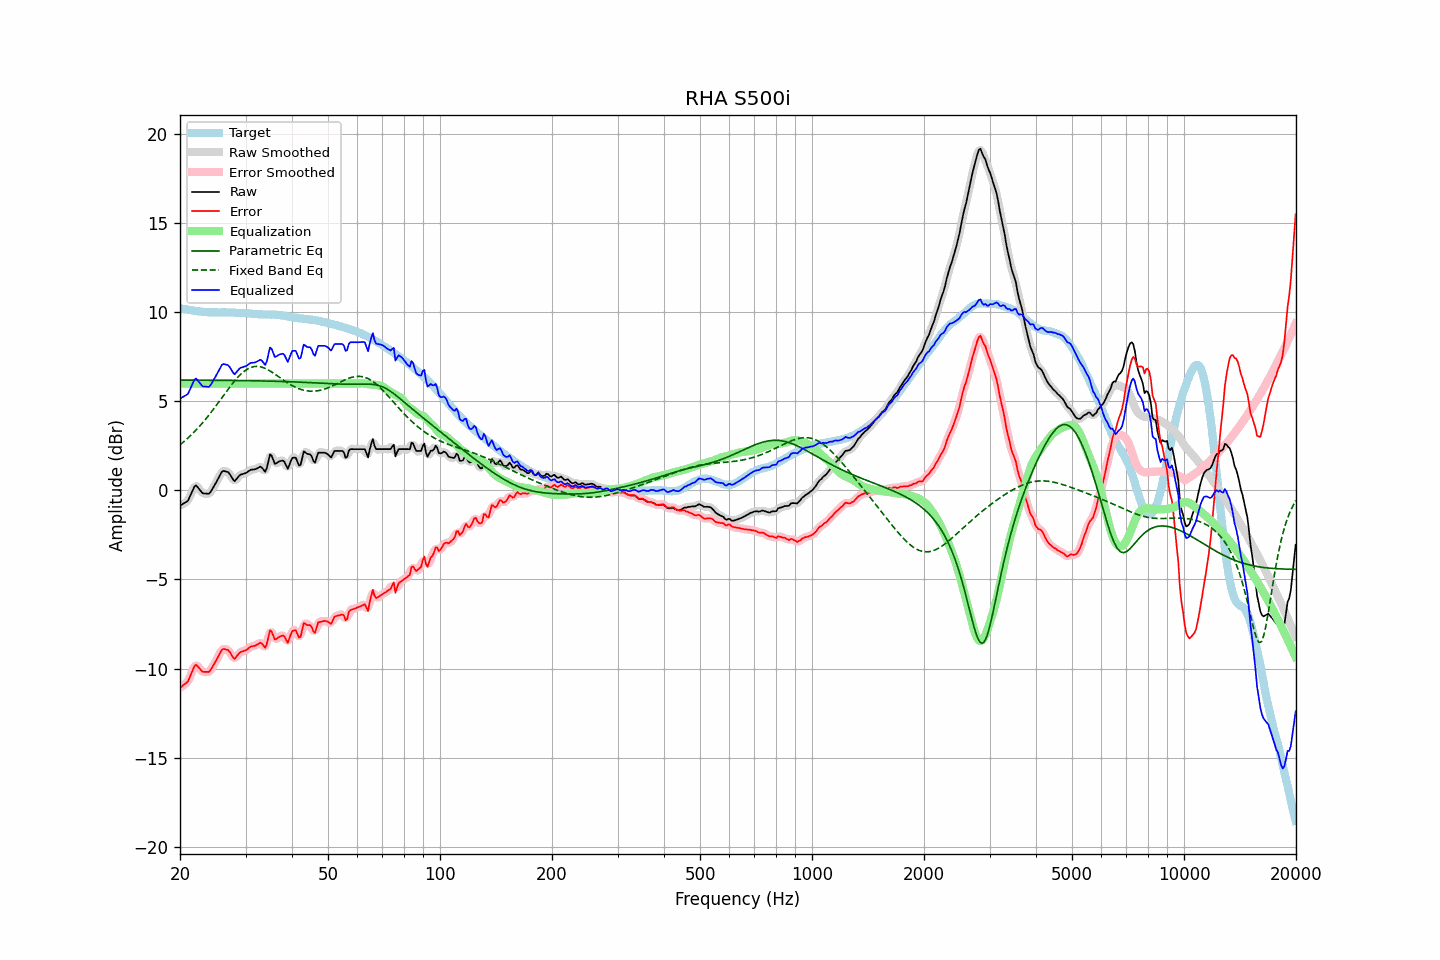

The file beside this chart, header and first rows:
frequency, raw, error, smoothed, error_smoothed, equalization, parametric_eq, fixed_band_eq, equalized_raw, equalized_smoothed, target
20.00, -0.85, -11.08, -0.84, -11.06, 6.00, 6.19, 2.56, 5.15, 5.16, 10.23
20.20, -0.80, -11.01, -0.81, -11.02, 6.00, 6.19, 2.63, 5.20, 5.19, 10.21
20.40, -0.74, -10.93, -0.77, -10.96, 6.00, 6.19, 2.70, 5.26, 5.23, 10.19
20.61, -0.69, -10.87, -0.71, -10.88, 6.00, 6.19, 2.78, 5.31, 5.29, 10.18
20.81, -0.64, -10.80, -0.64, -10.80, 6.00, 6.19, 2.86, 5.36, 5.36, 10.16
21.02, -0.57, -10.72, -0.54, -10.68, 6.00, 6.19, 2.94, 5.43, 5.46, 10.15
21.23, -0.37, -10.50, -0.38, -10.51, 6.00, 6.19, 3.03, 5.63, 5.62, 10.12
21.44, -0.17, -10.28, -0.17, -10.29, 6.00, 6.19, 3.11, 5.83, 5.83, 10.11
21.66, 0.02, -10.08, 0.05, -10.05, 6.00, 6.19, 3.20, 6.02, 6.05, 10.10
21.87, 0.22, -9.86, 0.19, -9.89, 6.00, 6.19, 3.29, 6.22, 6.19, 10.08
22.09, 0.28, -9.79, 0.24, -9.83, 6.00, 6.19, 3.39, 6.28, 6.24, 10.07
22.31, 0.17, -9.88, 0.20, -9.86, 6.00, 6.19, 3.48, 6.17, 6.20, 10.06
22.54, 0.07, -9.98, 0.07, -9.97, 6.00, 6.19, 3.58, 6.07, 6.07, 10.05
22.76, -0.04, -10.08, -0.05, -10.09, 6.00, 6.19, 3.68, 5.96, 5.95, 10.04
22.99, -0.15, -10.18, -0.13, -10.15, 6.00, 6.19, 3.79, 5.85, 5.87, 10.03
23.22, -0.17, -10.19, -0.17, -10.19, 6.00, 6.18, 3.89, 5.83, 5.83, 10.01
23.45, -0.17, -10.19, -0.20, -10.21, 6.00, 6.18, 4.00, 5.83, 5.80, 10.01
23.69, -0.18, -10.19, -0.20, -10.20, 6.00, 6.18, 4.11, 5.82, 5.80, 10.00
23.92, -0.19, -10.19, -0.16, -10.16, 6.00, 6.18, 4.23, 5.81, 5.84, 10.00
24.16, -0.09, -10.09, -0.08, -10.08, 6.00, 6.18, 4.34, 5.91, 5.92, 10.00
24.40, 0.06, -9.94, 0.04, -9.95, 6.00, 6.18, 4.46, 6.06, 6.04, 10.00
24.65, 0.20, -9.79, 0.20, -9.79, 6.00, 6.18, 4.58, 6.20, 6.20, 10.00
24.89, 0.37, -9.63, 0.37, -9.63, 6.00, 6.18, 4.70, 6.37, 6.37, 9.99
25.14, 0.53, -9.46, 0.53, -9.46, 6.00, 6.18, 4.82, 6.53, 6.53, 9.99
25.39, 0.70, -9.29, 0.71, -9.28, 6.00, 6.18, 4.94, 6.70, 6.71, 9.99
25.65, 0.87, -9.12, 0.88, -9.11, 6.00, 6.18, 5.07, 6.87, 6.88, 9.99
25.91, 1.04, -8.95, 1.01, -8.98, 6.00, 6.18, 5.19, 7.04, 7.01, 10.00
26.16, 1.10, -8.90, 1.08, -8.92, 6.00, 6.18, 5.32, 7.10, 7.08, 10.00
26.43, 1.08, -8.92, 1.10, -8.90, 6.00, 6.18, 5.44, 7.08, 7.10, 9.99
26.69, 1.05, -8.95, 1.06, -8.93, 6.00, 6.18, 5.56, 7.05, 7.06, 9.99
26.96, 1.03, -8.96, 1.00, -8.99, 6.00, 6.17, 5.69, 7.03, 7.00, 9.99
27.23, 0.91, -9.08, 0.90, -9.09, 6.00, 6.17, 5.81, 6.91, 6.90, 9.99
27.50, 0.76, -9.23, 0.75, -9.24, 6.00, 6.17, 5.92, 6.76, 6.75, 9.98
27.77, 0.61, -9.37, 0.62, -9.36, 6.00, 6.17, 6.04, 6.61, 6.62, 9.98
28.05, 0.52, -9.46, 0.57, -9.40, 6.00, 6.17, 6.15, 6.52, 6.57, 9.98
28.33, 0.63, -9.34, 0.62, -9.35, 6.00, 6.17, 6.25, 6.63, 6.62, 9.97
28.62, 0.73, -9.23, 0.72, -9.25, 6.00, 6.17, 6.36, 6.73, 6.72, 9.96
28.90, 0.84, -9.12, 0.83, -9.13, 6.00, 6.17, 6.45, 6.84, 6.83, 9.96
29.19, 0.90, -9.06, 0.89, -9.07, 6.00, 6.17, 6.54, 6.90, 6.89, 9.96
29.48, 0.92, -9.04, 0.92, -9.03, 6.00, 6.16, 6.62, 6.92, 6.92, 9.96
29.78, 0.95, -9.01, 0.95, -9.01, 6.00, 6.16, 6.69, 6.95, 6.95, 9.95
30.08, 0.98, -8.97, 0.98, -8.97, 6.00, 6.16, 6.76, 6.98, 6.98, 9.95
30.38, 1.04, -8.91, 1.04, -8.90, 6.00, 6.16, 6.82, 7.04, 7.04, 9.95
30.68, 1.10, -8.84, 1.10, -8.84, 6.00, 6.16, 6.86, 7.10, 7.10, 9.93
30.99, 1.16, -8.77, 1.14, -8.79, 6.00, 6.16, 6.90, 7.16, 7.14, 9.93
31.30, 1.17, -8.75, 1.17, -8.75, 6.00, 6.16, 6.93, 7.17, 7.17, 9.91
31.61, 1.18, -8.73, 1.18, -8.73, 6.00, 6.15, 6.95, 7.18, 7.18, 9.91
31.93, 1.20, -8.71, 1.20, -8.70, 6.00, 6.15, 6.96, 7.20, 7.20, 9.91
32.24, 1.24, -8.66, 1.25, -8.65, 6.00, 6.15, 6.96, 7.24, 7.25, 9.89
32.57, 1.29, -8.60, 1.29, -8.59, 6.00, 6.15, 6.95, 7.29, 7.29, 9.89
32.89, 1.34, -8.55, 1.31, -8.58, 6.00, 6.15, 6.94, 7.34, 7.31, 9.88
33.22, 1.28, -8.60, 1.23, -8.65, 6.00, 6.14, 6.91, 7.28, 7.23, 9.88
33.55, 1.15, -8.72, 1.14, -8.74, 6.00, 6.14, 6.89, 7.15, 7.14, 9.87
33.89, 1.04, -8.84, 1.13, -8.74, 6.00, 6.14, 6.85, 7.04, 7.13, 9.88
34.23, 1.25, -8.62, 1.33, -8.54, 6.00, 6.14, 6.81, 7.25, 7.33, 9.87
34.57, 1.64, -8.23, 1.63, -8.24, 6.00, 6.14, 6.76, 7.64, 7.63, 9.87
34.92, 2.02, -7.85, 1.88, -7.99, 6.00, 6.13, 6.71, 8.02, 7.88, 9.87
35.27, 1.95, -7.92, 1.90, -7.97, 6.00, 6.13, 6.65, 7.95, 7.90, 9.87
35.62, 1.72, -8.15, 1.75, -8.11, 6.00, 6.13, 6.59, 7.72, 7.75, 9.87
35.97, 1.49, -8.38, 1.58, -8.29, 6.00, 6.13, 6.53, 7.49, 7.58, 9.86
... 635 more rows
